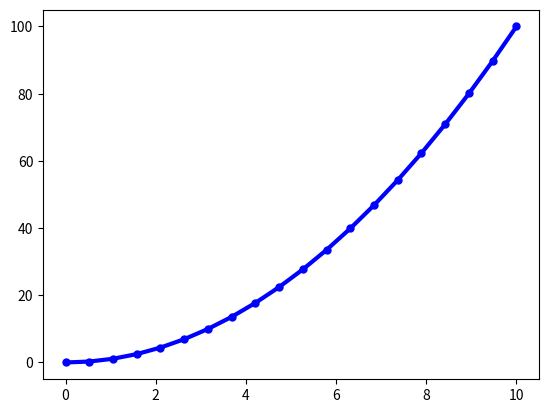

Here is the Python script that generated this plot:
import matplotlib.pyplot as plt
import numpy as np

x = np.linspace(0, 10, 20)
y = x**2.0
plt.plot(x, y, "bo-", linewidth=3, markersize=5)
plt.show()